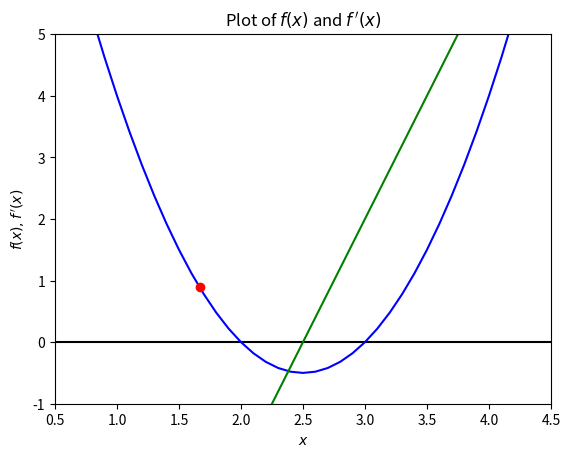

The script that saved this image: (Note: this script raises an exception after producing the figure.)
import numpy as np
import matplotlib.pyplot as plt

def parabola(x, a, b, c):
    return a * x ** 2 + b * x + c                                                       # defines the general form of a parabola

def parabola_prime(x, a, b):
    return 2 * a * x + b                                                                # defines the general form of the derivative of a parabola


# Exercise 2


# 1.

def f(x):
    return parabola(x, 2, -10, 12)                                                      # defines f(x) = 2x^2 - 10x + 12, with roots x = 2 and x = 3, and minimum x = 2.5
def f_prime(x):
    return parabola_prime(x, 2, -10)                                                    # defines f'(x)

x = np.arange(0.0, 5.1, 0.1)                                                            # sets the range of x values in 0.1 increments from 0 to 5 inclusive

plt.plot(x, 0.0 * x, color = "black")
plt.plot(x, f(x), color = "blue", label = "$f(x)$")
plt.plot(x, f_prime(x), color = "green", label = "$f'(x)$")
plt.axis([0.5, 4.5, -1, 5])
plt.xlabel("$x$")
plt.ylabel("$f(x), f\,'(x)$")
plt.title("Plot of $f(x)$ and $f\,'(x)$")                                               # plots f(x) and f'(x)

# 2.

x1 = 1.0                                                                                # initialises x1

# 3.

x1 = x1 - f(x1) / f_prime(x1)                                                           # performs one iteration of the Newton-Raphson method on x1

# 4.

plt.plot(x1, f(x1), "ro", label = "$(x1,f(x1))$ after 1 step")
plt.legend(loc = "upper")
plt.show()                                                                              # plots the result after one iteration on the graph of f(x) and f'(x)

# 5. & 7.

tol = 0.0001
nsteps = 1                                                                              # initialises tolerance and nsteps

while abs(f(x1)) > tol:
    x1 = x1 - f(x1) / f_prime(x1)
    nsteps += 1                                                                         # repeatedly performs the Newton-Raphson method and counts the number of steps

# 6. & 7.

print()
print("Initial values x1 = 1.0, tolerance =", tol)
print("Actual root = 2")
print("x1 =", x1)
print("f(x1) =", f(x1))
print("Steps taken =", nsteps)                                                          # prints x1, f(x1) and nsteps for x1 = 1.0, alongside the actual root

x1 = 4.0
nsteps = 0                                                                              # initialises x1 and nsteps

while abs(f(x1)) > tol:
    x1 = x1 - f(x1) / f_prime(x1)
    nsteps += 1                                                                         # repeatedly performs the Newton-Raphson method and counts the number of steps

print()
print("Initial values x1 = 4.0, tolerance =", tol)
print("Actual root = 3")
print("x1 =", x1)
print("f(x1) =", f(x1))
print("Steps taken =", nsteps)                                                          # prints x1, f(x1) and nsteps for x1 = 4.0 and tolerance = 0.0001, alongside the actual root

# 7.

def nsteps_f(tol, x1):
    nsteps = 0
    while abs(f(x1)) > tol:
        x1 = x1 - f(x1) / f_prime(x1)
        nsteps += 1
    return nsteps                                                                       # defines a function of nsteps for f(x) in terms of tolerance and x1

tol_range = []
for i in np.linspace(-20.0, 2.0, 2300, endpoint = True):
    tol_range.append(10.0 ** i)                                                         # creates an array with values from 10^-20 to 100, with 100 points in between each order of magnitude

nsteps_range_1 = []
for i in tol_range:
    nsteps_range_1.append(nsteps_f(i, 1.0))                                             # creates an array of the nsteps function applied on each value in the tol_range array, for x1 = 1

plt.plot(tol_range, nsteps_range_1, color = "black")
plt.xscale("log")
plt.xlabel("Tolerance")
plt.ylabel("Steps taken")
plt.title("Plot of steps taken against tolerance for $x_1 = 1$")                        # plots nsteps against tolerance for x1 = 1, with 2300 points taken

plt.show()                                                                              # shows graph

# 8.

powers = [9.0, 9.3, 9.4, 10.0, 100.0, 1000.0]
tolerance_array = []
for power in powers:
    tolerance_array.append(10.0 ** -power)                                              # sets a range of values for tolerance, used below

for root in [2.0, 3.0]:
    print()
    print("Actual root =", root)
    for tolerance in tolerance_array:
        nsteps = 0
        if root == 2.0:
            x1 = 1
        elif root == 3.0:
            x1 = 4
        while abs(f(x1)) > tolerance:
            x1 = x1 - f(x1) / f_prime(x1)
            nsteps += 1
        print("Tolerance =", tolerance, ", estimated root =", x1, ", nsteps =", nsteps) # calculates each estimated root for a range of tolerances, and prints the list of corresponding actual roots, tolerances, estimated roots and steps taken